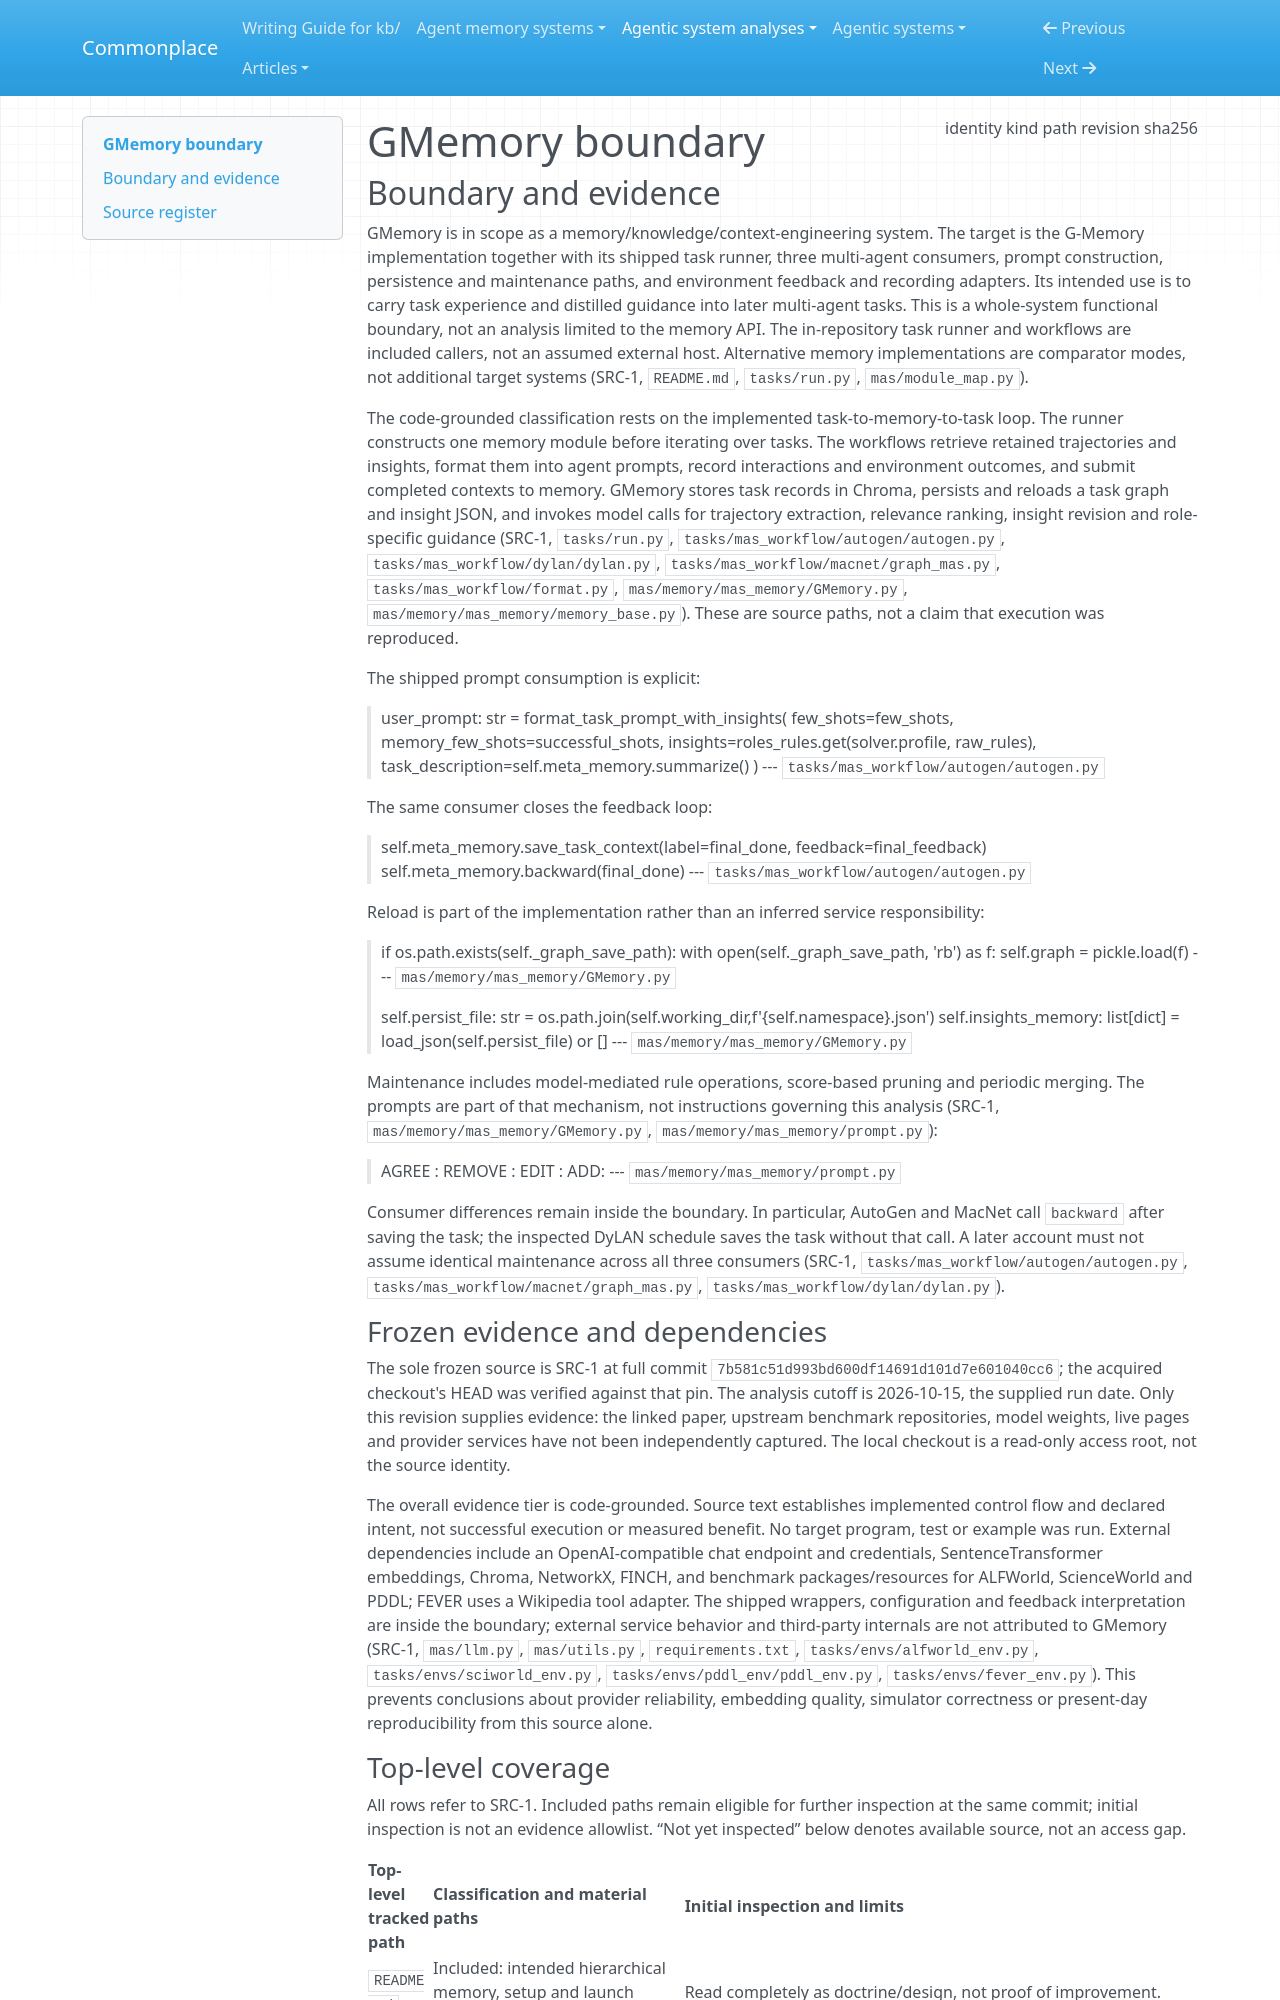

repository: zby/commonplace · page: agentic-system-analyses/retained/gmemory/boundary/index.html · generator: mkdocs

---
type: agentic-system-analyses/types/agentic-system-boundary.md
description: "GMemory's hierarchical memory and shipped multi-agent task loop at commit 7b581c51d993bd600df14691d101d7e601040cc6."
run-id: AAS-2026-10-15-gmemory-a2192cc823f7-01
result-disposition: complete
target-class: memory/knowledge/context-engineering system
boundary-kind: whole-system
reviewed-boundary: "7b581c51d993bd600df14691d101d7e601040cc6"
analysis-cutoff: "2026-10-15"
evidence-tier: code-grounded
source:
  identity: https://github.com/bingreeky/GMemory
  kind: git
  path: /media/zby/2b5e98b6-baf0-4e97-90d2-03321ea23372/outputs/commonplace-worktrees/batch-15-g-memory/related-systems/bingreeky--GMemory
  revision: 7b581c51d993bd600df14691d101d7e601040cc6
  sha256: null
---

# GMemory boundary

## Boundary and evidence

GMemory is in scope as a memory/knowledge/context-engineering system. The target is the G-Memory implementation together with its shipped task runner, three multi-agent consumers, prompt construction, persistence and maintenance paths, and environment feedback and recording adapters. Its intended use is to carry task experience and distilled guidance into later multi-agent tasks. This is a whole-system functional boundary, not an analysis limited to the memory API. The in-repository task runner and workflows are included callers, not an assumed external host. Alternative memory implementations are comparator modes, not additional target systems (SRC-1, `README.md`, `tasks/run.py`, `mas/module_map.py`).

The code-grounded classification rests on the implemented task-to-memory-to-task loop. The runner constructs one memory module before iterating over tasks. The workflows retrieve retained trajectories and insights, format them into agent prompts, record interactions and environment outcomes, and submit completed contexts to memory. GMemory stores task records in Chroma, persists and reloads a task graph and insight JSON, and invokes model calls for trajectory extraction, relevance ranking, insight revision and role-specific guidance (SRC-1, `tasks/run.py`, `tasks/mas_workflow/autogen/autogen.py`, `tasks/mas_workflow/dylan/dylan.py`, `tasks/mas_workflow/macnet/graph_mas.py`, `tasks/mas_workflow/format.py`, `mas/memory/mas_memory/GMemory.py`, `mas/memory/mas_memory/memory_base.py`). These are source paths, not a claim that execution was reproduced.

The shipped prompt consumption is explicit:

> user_prompt: str = format_task_prompt_with_insights(
>     few_shots=few_shots,
>     memory_few_shots=successful_shots,
>     insights=roles_rules.get(solver.profile, raw_rules),
>     task_description=self.meta_memory.summarize()
> )
> --- `tasks/mas_workflow/autogen/autogen.py`

The same consumer closes the feedback loop:

> self.meta_memory.save_task_context(label=final_done, feedback=final_feedback)
> self.meta_memory.backward(final_done)
> --- `tasks/mas_workflow/autogen/autogen.py`

Reload is part of the implementation rather than an inferred service responsibility:

> if os.path.exists(self._graph_save_path):
>     with open(self._graph_save_path, 'rb') as f:
>         self.graph = pickle.load(f)
> --- `mas/memory/mas_memory/GMemory.py`

> self.persist_file: str = os.path.join(self.working_dir,f'{self.namespace}.json')
> self.insights_memory: list[dict] = load_json(self.persist_file) or []
> --- `mas/memory/mas_memory/GMemory.py`

Maintenance includes model-mediated rule operations, score-based pruning and periodic merging. The prompts are part of that mechanism, not instructions governing this analysis (SRC-1, `mas/memory/mas_memory/GMemory.py`, `mas/memory/mas_memory/prompt.py`):

> AGREE <EXISTING RULE NUMBER>: <EXISTING RULE>
> REMOVE <EXISTING RULE NUMBER>: <EXISTING RULE>
> EDIT <EXISTING RULE NUMBER>: <NEW MODIFIED RULE>
> ADD: <NEW RULE>
> --- `mas/memory/mas_memory/prompt.py`

Consumer differences remain inside the boundary. In particular, AutoGen and MacNet call `backward` after saving the task; the inspected DyLAN schedule saves the task without that call. A later account must not assume identical maintenance across all three consumers (SRC-1, `tasks/mas_workflow/autogen/autogen.py`, `tasks/mas_workflow/macnet/graph_mas.py`, `tasks/mas_workflow/dylan/dylan.py`).

### Frozen evidence and dependencies

The sole frozen source is SRC-1 at full commit `7b581c51d993bd600df14691d101d7e601040cc6`; the acquired checkout's HEAD was verified against that pin. The analysis cutoff is 2026-10-15, the supplied run date. Only this revision supplies evidence: the linked paper, upstream benchmark repositories, model weights, live pages and provider services have not been independently captured. The local checkout is a read-only access root, not the source identity.

The overall evidence tier is code-grounded. Source text establishes implemented control flow and declared intent, not successful execution or measured benefit. No target program, test or example was run. External dependencies include an OpenAI-compatible chat endpoint and credentials, SentenceTransformer embeddings, Chroma, NetworkX, FINCH, and benchmark packages/resources for ALFWorld, ScienceWorld and PDDL; FEVER uses a Wikipedia tool adapter. The shipped wrappers, configuration and feedback interpretation are inside the boundary; external service behavior and third-party internals are not attributed to GMemory (SRC-1, `mas/llm.py`, `mas/utils.py`, `requirements.txt`, `tasks/envs/alfworld_env.py`, `tasks/envs/sciworld_env.py`, `tasks/envs/pddl_env/pddl_env.py`, `tasks/envs/fever_env.py`). This prevents conclusions about provider reliability, embedding quality, simulator correctness or present-day reproducibility from this source alone.
